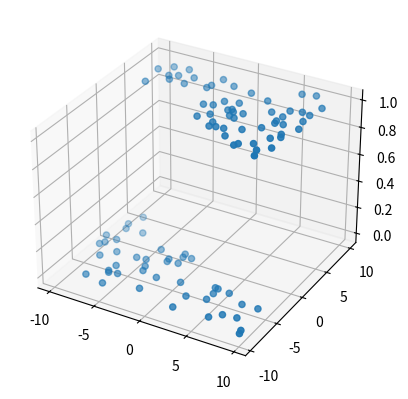

Recreate this plot in Python.
import csv
import numpy as np
import matplotlib.pyplot as plt

X1 = np.random.rand(100) * 20 - 10
X2 = np.random.rand(100) * 20 - 10

Y = np.vectorize(lambda x: 0 if x <= .5 else 1)(1 / (1 + np.exp(-(1 * X1 + X2 * 2))))

# plot
fig = plt.figure()
ax = fig.add_subplot(111, projection='3d')
ax.scatter(X1, X2, Y)
plt.show()


# transpose data
data = np.array([X1, X2, Y])
data_T = data.transpose()
# write file
with open('multiple_feature_lregression_data.csv', mode='x', newline='') as file:
    writer = csv.writer(file)
    writer.writerow(['x1', 'x2', 'y'])
    writer.writerows(data_T)
